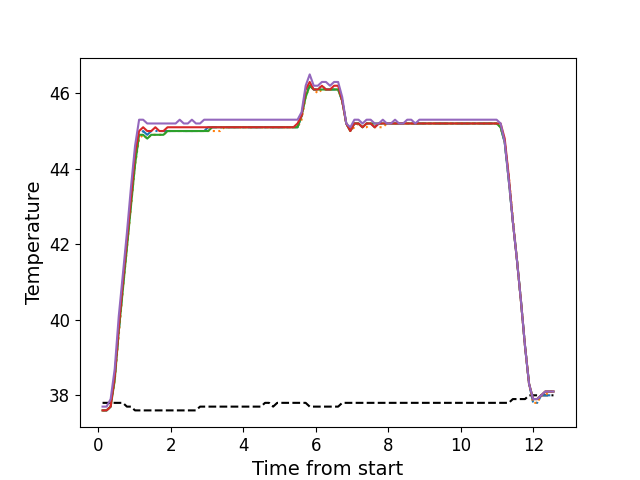

The data file committed next to this chart (first rows):
, times, neutral, z1, z2, z3, z4, z5
0, 0.1176, 37.8, 37.6, 37.6, 37.6, 37.6, 37.7
1, 0.2292, 37.8, 37.6, 37.6, 37.6, 37.6, 37.7
2, 0.3409, 37.8, 37.7, 37.7, 37.7, 37.7, 37.9
3, 0.4535, 37.8, 38.5, 38.4, 38.4, 38.5, 38.7
4, 0.5651, 37.8, 39.7, 39.6, 39.7, 39.8, 40.1
5, 0.6777, 37.8, 40.9, 40.8, 40.8, 41.0, 41.2
6, 0.7894, 37.7, 42.0, 41.9, 41.9, 42.1, 42.3
7, 0.9005, 37.7, 43.1, 43.0, 43.0, 43.2, 43.5
8, 1.013, 37.6, 44.2, 44.1, 44.1, 44.4, 44.6
9, 1.126, 37.6, 44.9, 44.8, 44.9, 45.0, 45.3
10, 1.237, 37.6, 45.0, 44.9, 44.9, 45.1, 45.3
11, 1.35, 37.6, 44.9, 44.8, 44.8, 45.0, 45.2
12, 1.462, 37.6, 45.0, 44.9, 44.9, 45.0, 45.2
13, 1.574, 37.6, 45.0, 44.9, 44.9, 45.1, 45.2
14, 1.686, 37.6, 45.0, 44.9, 44.9, 45.0, 45.2
15, 1.798, 37.6, 45.0, 44.9, 44.9, 45.0, 45.2
16, 1.91, 37.6, 45.0, 45.0, 45.0, 45.1, 45.2
17, 2.022, 37.6, 45.0, 45.0, 45.0, 45.1, 45.2
18, 2.134, 37.6, 45.0, 45.0, 45.0, 45.1, 45.2
19, 2.246, 37.6, 45.0, 45.0, 45.0, 45.1, 45.3
20, 2.358, 37.6, 45.0, 45.0, 45.0, 45.1, 45.2
21, 2.47, 37.6, 45.0, 45.0, 45.0, 45.1, 45.2
22, 2.582, 37.6, 45.0, 45.0, 45.0, 45.1, 45.3
23, 2.695, 37.6, 45.0, 45.0, 45.0, 45.1, 45.2
24, 2.806, 37.7, 45.0, 45.0, 45.0, 45.1, 45.2
25, 2.919, 37.7, 45.0, 45.0, 45.0, 45.1, 45.3
26, 3.03, 37.7, 45.1, 45.0, 45.0, 45.1, 45.3
27, 3.143, 37.7, 45.1, 45.0, 45.1, 45.1, 45.3
28, 3.254, 37.7, 45.1, 45.0, 45.1, 45.1, 45.3
29, 3.366, 37.7, 45.1, 45.0, 45.1, 45.1, 45.3
30, 3.479, 37.7, 45.1, 45.1, 45.1, 45.1, 45.3
31, 3.59, 37.7, 45.1, 45.1, 45.1, 45.1, 45.3
32, 3.703, 37.7, 45.1, 45.1, 45.1, 45.1, 45.3
33, 3.815, 37.7, 45.1, 45.1, 45.1, 45.1, 45.3
34, 3.927, 37.7, 45.1, 45.1, 45.1, 45.1, 45.3
35, 4.039, 37.7, 45.1, 45.1, 45.1, 45.1, 45.3
36, 4.151, 37.7, 45.1, 45.1, 45.1, 45.1, 45.3
37, 4.263, 37.7, 45.1, 45.1, 45.1, 45.1, 45.3
38, 4.375, 37.7, 45.1, 45.1, 45.1, 45.1, 45.3
39, 4.487, 37.7, 45.1, 45.1, 45.1, 45.1, 45.3
40, 4.599, 37.8, 45.1, 45.1, 45.1, 45.1, 45.3
41, 4.711, 37.8, 45.1, 45.1, 45.1, 45.1, 45.3
42, 4.823, 37.7, 45.1, 45.1, 45.1, 45.1, 45.3
43, 4.936, 37.8, 45.1, 45.1, 45.1, 45.1, 45.3
44, 5.047, 37.8, 45.1, 45.1, 45.1, 45.1, 45.3
45, 5.159, 37.8, 45.1, 45.1, 45.1, 45.1, 45.3
46, 5.272, 37.8, 45.1, 45.1, 45.1, 45.1, 45.3
47, 5.383, 37.8, 45.1, 45.1, 45.1, 45.1, 45.3
48, 5.496, 37.8, 45.1, 45.1, 45.1, 45.2, 45.3
49, 5.607, 37.8, 45.4, 45.3, 45.4, 45.4, 45.5
50, 5.72, 37.8, 46.0, 45.9, 45.9, 46.1, 46.2
51, 5.832, 37.7, 46.2, 46.2, 46.2, 46.3, 46.5
52, 5.943, 37.7, 46.1, 46.1, 46.1, 46.1, 46.2
53, 6.056, 37.7, 46.1, 46.0, 46.1, 46.1, 46.2
54, 6.168, 37.7, 46.2, 46.1, 46.1, 46.2, 46.3
55, 6.28, 37.7, 46.1, 46.1, 46.1, 46.1, 46.3
56, 6.392, 37.7, 46.1, 46.1, 46.1, 46.1, 46.2
57, 6.504, 37.7, 46.1, 46.1, 46.1, 46.2, 46.3
58, 6.616, 37.7, 46.1, 46.1, 46.1, 46.2, 46.3
59, 6.728, 37.8, 45.8, 45.8, 45.8, 45.8, 45.9
... 52 more rows
